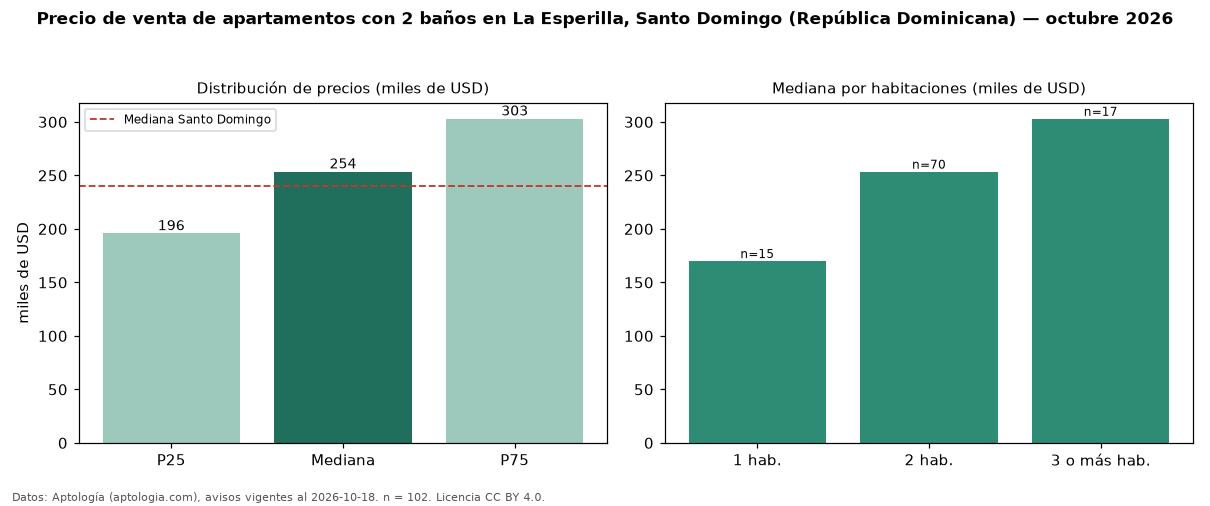

The file beside this chart, header and first rows:
seccion, metrica, valor, moneda, n
filtro, ban2, con 2 baños, , 102
precio, p25, 195750, USD, 102
precio, mediana, 253500, USD, 102
precio, p75, 302950, USD, 102
precio, minimo, 129900, USD, 102
precio, maximo, 650000, USD, 102
m2, mediana_precio_m2, 2325, USD, 86
m2, area_mediana_m2, 114.5, m2, 86
banos, mediana_banos, 2.0, , 
parqueadero, pct_con_parqueadero, 100.0, %, 35
habitaciones, 1, 170000, USD, 15
habitaciones, 2, 253500, USD, 70
habitaciones, 3+, 302950, USD, 17
ciudad, mediana_ciudad_referencia, 240000, USD, 
ciudad, mediana_m2_ciudad, 1975, USD, 
fuente, fecha_datos, 2026-10-18, , 
fuente, atribucion, https://www.aptologia.com/do/venta/santo…, , 
fuente, licencia, CC BY 4.0, , 
